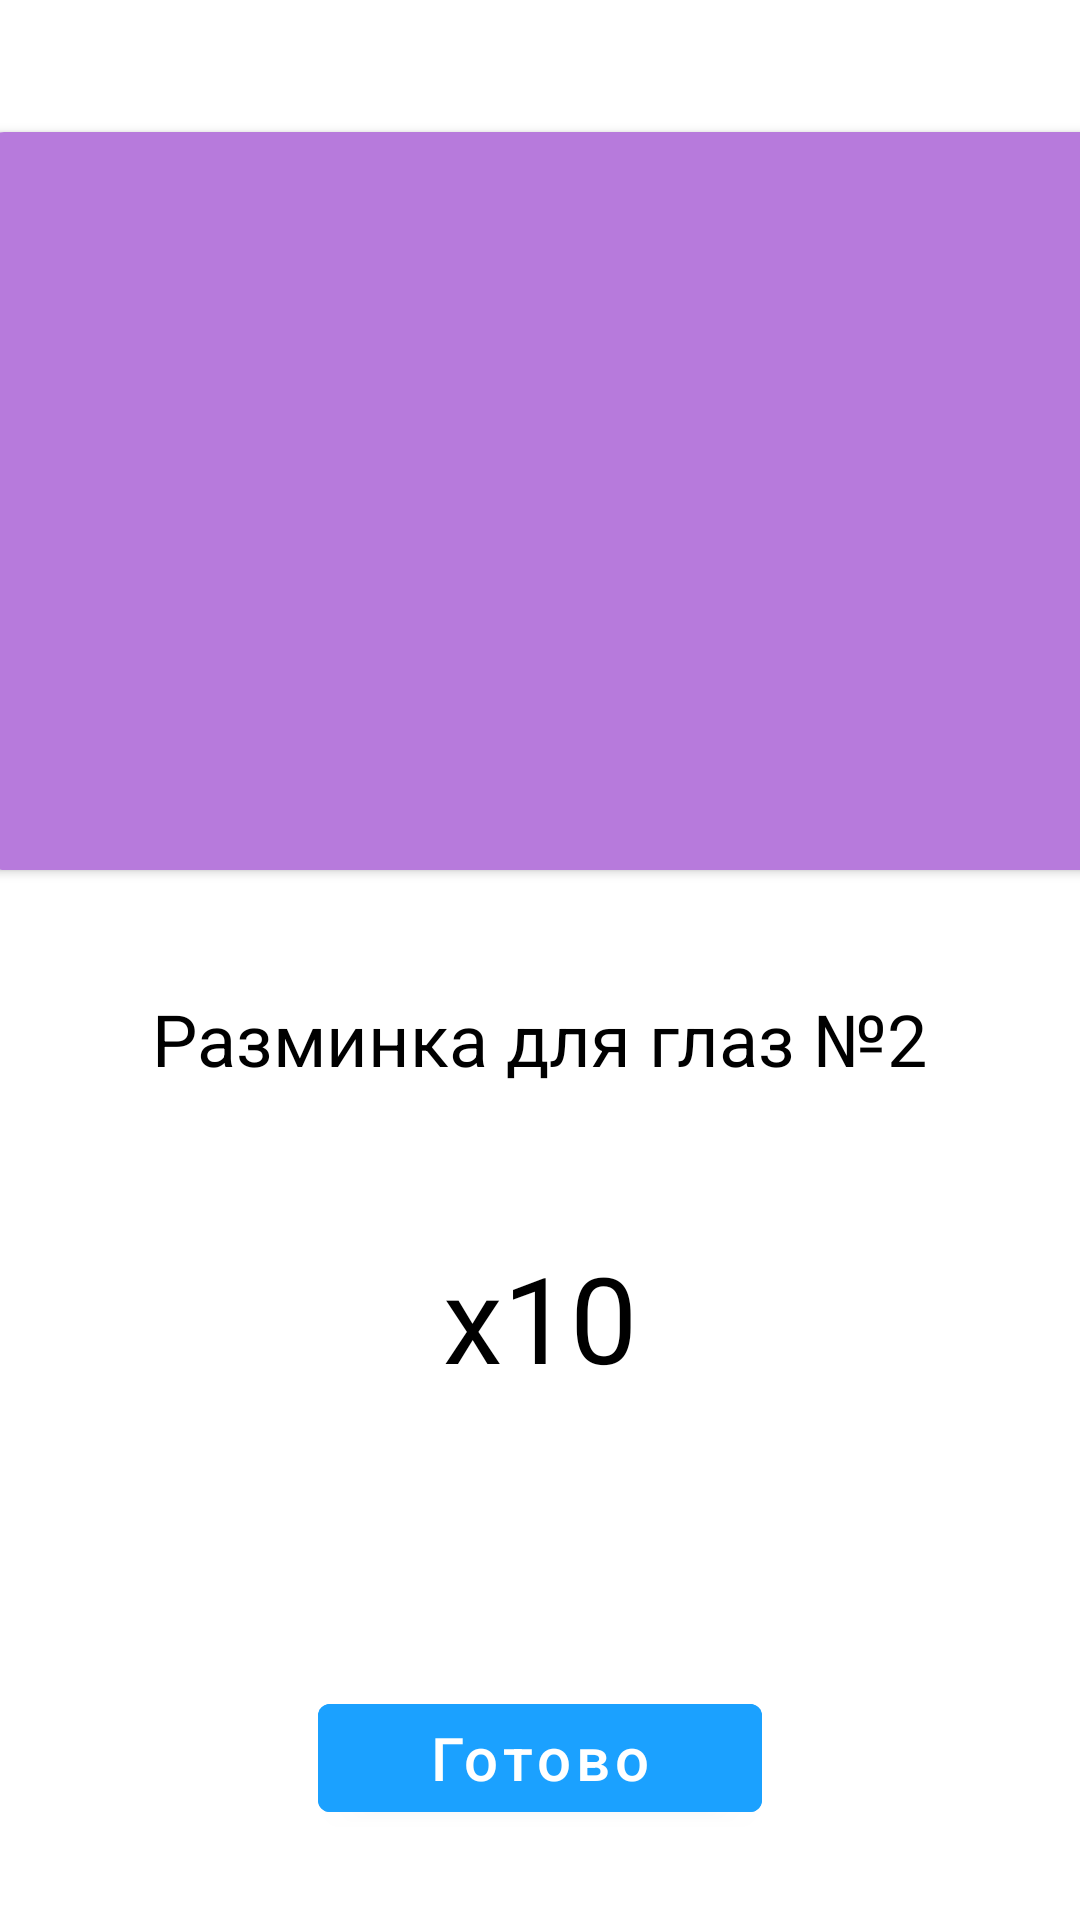

This screen was rendered from an Android layout file. Write that file and the resources it references.
<!-- AndroidManifest.xml: application theme Theme.FitnessApp -->
<!-- res/layout/fragment_amount_of_exercise.xml -->
<?xml version="1.0" encoding="utf-8"?>
<androidx.constraintlayout.widget.ConstraintLayout xmlns:android="http://schemas.android.com/apk/res/android"
    xmlns:tools="http://schemas.android.com/tools"
    android:layout_width="match_parent"
    android:layout_height="match_parent"
    xmlns:app="http://schemas.android.com/apk/res-auto"
    tools:context=".presenter.ui.amount_of_exercise.AmountOfExerciseFragment">

    <androidx.cardview.widget.CardView
        android:id="@+id/cv_con"
        android:layout_width="378dp"
        android:layout_height="246dp"
        android:layout_marginTop="44dp"
        app:cardCornerRadius="10dp"
        android:backgroundTint="#B77ADC"
        app:layout_constraintTop_toTopOf="parent"
        app:layout_constraintStart_toStartOf="parent"
        app:layout_constraintEnd_toEndOf="parent">

        <ImageView
            android:id="@+id/iv_img"
            android:layout_width="match_parent"
            android:layout_height="match_parent" />
    </androidx.cardview.widget.CardView>

    <TextView
        android:id="@+id/tv_text"
        android:layout_width="wrap_content"
        android:layout_height="wrap_content"
        android:layout_marginTop="40dp"
        android:text="Разминка для глаз №2"
        android:textSize="24sp"
        android:textColor="@color/black"
        app:layout_constraintTop_toBottomOf="@id/cv_con"
        app:layout_constraintEnd_toEndOf="parent"
        app:layout_constraintStart_toStartOf="parent"/>

    <TextView
        android:id="@+id/tv_quantity"
        android:layout_width="wrap_content"
        android:layout_height="wrap_content"
        android:layout_marginTop="50dp"
        android:text="x10"
        android:textSize="40sp"
        android:textColor="@color/black"
        app:layout_constraintTop_toBottomOf="@id/tv_text"
        app:layout_constraintEnd_toEndOf="parent"
        app:layout_constraintStart_toStartOf="parent"/>

    <com.google.android.material.button.MaterialButton
        android:id="@+id/btn_ready"
        android:layout_width="148dp"
        android:layout_height="wrap_content"
        android:textSize="20sp"
        android:textColor="@color/white"
        android:text="Готово"
        android:textAllCaps="false"
        android:gravity="center"
        android:layout_marginBottom="30dp"
        android:backgroundTint="#1BA1FF"
        app:layout_constraintStart_toStartOf="parent"
        app:layout_constraintEnd_toEndOf="parent"
        app:layout_constraintBottom_toBottomOf="parent"/>
</androidx.constraintlayout.widget.ConstraintLayout>
<!-- resources referenced by this layout -->
<resources>
  <style name="Theme.FitnessApp" parent="Theme.MaterialComponents.DayNight.DarkActionBar">
          <item name="colorPrimary">#1F65EE</item>
          <item name="colorPrimaryVariant">@color/purple_700</item>
          <item name="colorOnPrimary">@color/white</item>
          <item name="colorAccent">#1F65EE</item>
          
          <item name="colorSecondary">@color/teal_200</item>
          <item name="colorSecondaryVariant">@color/teal_700</item>
          <item name="colorOnSecondary">@color/black</item>
          
          <item name="android:statusBarColor">@color/white</item>
          <item name="android:windowLightStatusBar">true</item>
          
      </style>
  <!-- not gathered from this repository: default colours our renderer supplied (Android Studio template values) -->
  <color name="purple_700">#FF3700B3</color>
  <color name="teal_200">#FF03DAC5</color>
  <color name="teal_700">#FF018786</color>
  <color name="black">#FF000000</color>
  <color name="white">#FFFFFFFF</color>
</resources>
